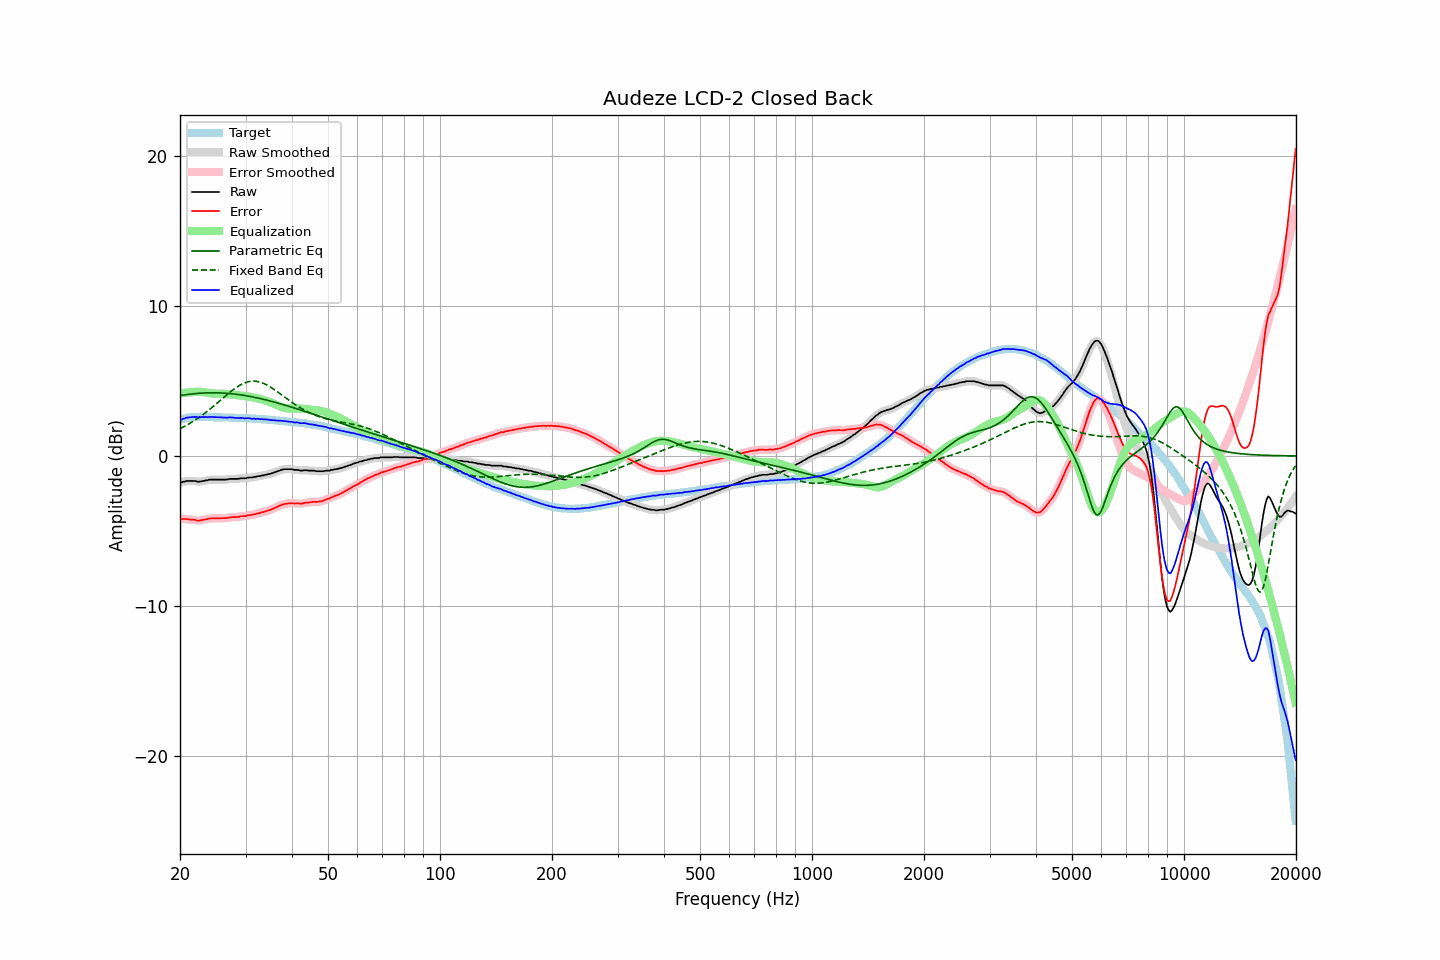

The file beside this chart, header and first rows:
frequency, raw, error, smoothed, error_smoothed, equalization, parametric_eq, fixed_band_eq, equalized_raw, equalized_smoothed, target
20.00, -1.75, -4.17, -1.77, -4.19, 4.18, 4.03, 1.82, 2.43, 2.41, 2.42
20.20, -1.77, -4.22, -1.74, -4.20, 4.19, 4.05, 1.87, 2.42, 2.45, 2.45
20.40, -1.72, -4.20, -1.72, -4.20, 4.20, 4.07, 1.93, 2.48, 2.48, 2.48
20.61, -1.71, -4.21, -1.70, -4.21, 4.21, 4.08, 1.99, 2.50, 2.51, 2.50
20.81, -1.67, -4.20, -1.68, -4.21, 4.23, 4.10, 2.05, 2.56, 2.55, 2.53
21.02, -1.67, -4.23, -1.67, -4.23, 4.24, 4.11, 2.11, 2.57, 2.57, 2.56
21.23, -1.67, -4.24, -1.67, -4.24, 4.25, 4.12, 2.17, 2.58, 2.58, 2.57
21.44, -1.67, -4.25, -1.67, -4.25, 4.25, 4.14, 2.23, 2.59, 2.59, 2.58
21.66, -1.67, -4.26, -1.67, -4.26, 4.27, 4.15, 2.30, 2.60, 2.60, 2.59
21.87, -1.67, -4.26, -1.67, -4.27, 4.28, 4.16, 2.37, 2.61, 2.61, 2.59
22.09, -1.68, -4.28, -1.69, -4.29, 4.29, 4.17, 2.44, 2.61, 2.60, 2.60
22.31, -1.72, -4.32, -1.71, -4.31, 4.29, 4.18, 2.51, 2.58, 2.59, 2.60
22.54, -1.72, -4.32, -1.71, -4.31, 4.29, 4.19, 2.59, 2.57, 2.58, 2.60
22.76, -1.70, -4.30, -1.70, -4.30, 4.29, 4.19, 2.66, 2.59, 2.58, 2.60
22.99, -1.67, -4.26, -1.68, -4.27, 4.27, 4.20, 2.74, 2.60, 2.59, 2.59
23.22, -1.67, -4.26, -1.66, -4.25, 4.26, 4.21, 2.82, 2.59, 2.60, 2.59
23.45, -1.63, -4.22, -1.64, -4.23, 4.24, 4.21, 2.90, 2.61, 2.60, 2.59
23.69, -1.63, -4.22, -1.62, -4.21, 4.22, 4.21, 2.99, 2.59, 2.60, 2.59
23.92, -1.59, -4.18, -1.60, -4.19, 4.20, 4.22, 3.07, 2.61, 2.60, 2.59
24.16, -1.58, -4.17, -1.58, -4.18, 4.18, 4.22, 3.16, 2.60, 2.60, 2.59
24.40, -1.58, -4.17, -1.58, -4.16, 4.17, 4.22, 3.25, 2.59, 2.60, 2.59
24.65, -1.58, -4.16, -1.58, -4.16, 4.17, 4.22, 3.34, 2.59, 2.59, 2.58
24.89, -1.58, -4.16, -1.58, -4.16, 4.16, 4.22, 3.43, 2.58, 2.58, 2.58
25.14, -1.58, -4.16, -1.58, -4.16, 4.16, 4.22, 3.52, 2.58, 2.58, 2.58
25.39, -1.58, -4.16, -1.58, -4.16, 4.16, 4.21, 3.61, 2.58, 2.58, 2.58
25.65, -1.58, -4.16, -1.58, -4.16, 4.16, 4.21, 3.70, 2.58, 2.58, 2.58
25.91, -1.58, -4.15, -1.58, -4.16, 4.16, 4.20, 3.80, 2.58, 2.58, 2.57
26.16, -1.58, -4.15, -1.58, -4.15, 4.15, 4.20, 3.89, 2.57, 2.57, 2.57
26.43, -1.58, -4.15, -1.58, -4.15, 4.14, 4.19, 3.98, 2.56, 2.56, 2.57
26.69, -1.57, -4.14, -1.57, -4.14, 4.13, 4.18, 4.07, 2.56, 2.56, 2.57
26.96, -1.56, -4.13, -1.55, -4.12, 4.12, 4.18, 4.16, 2.56, 2.57, 2.57
27.23, -1.53, -4.09, -1.54, -4.10, 4.11, 4.17, 4.25, 2.58, 2.57, 2.56
27.50, -1.53, -4.09, -1.53, -4.09, 4.10, 4.16, 4.34, 2.57, 2.57, 2.56
27.77, -1.53, -4.08, -1.53, -4.08, 4.09, 4.15, 4.42, 2.56, 2.56, 2.55
28.05, -1.53, -4.08, -1.53, -4.08, 4.08, 4.13, 4.50, 2.55, 2.55, 2.55
28.33, -1.53, -4.07, -1.53, -4.08, 4.07, 4.12, 4.57, 2.54, 2.54, 2.54
28.62, -1.53, -4.07, -1.52, -4.06, 4.06, 4.11, 4.64, 2.53, 2.54, 2.54
28.90, -1.51, -4.05, -1.51, -4.05, 4.05, 4.09, 4.71, 2.54, 2.54, 2.54
29.19, -1.49, -4.02, -1.50, -4.03, 4.04, 4.08, 4.77, 2.55, 2.54, 2.53
29.48, -1.49, -4.02, -1.49, -4.02, 4.02, 4.06, 4.82, 2.53, 2.53, 2.53
29.78, -1.49, -4.01, -1.49, -4.01, 4.01, 4.04, 4.87, 2.52, 2.52, 2.52
30.08, -1.49, -4.01, -1.48, -4.00, 3.99, 4.03, 4.91, 2.50, 2.52, 2.52
30.38, -1.45, -3.96, -1.46, -3.97, 3.98, 4.01, 4.94, 2.53, 2.52, 2.51
30.68, -1.44, -3.95, -1.45, -3.96, 3.96, 3.99, 4.97, 2.52, 2.51, 2.51
30.99, -1.44, -3.94, -1.43, -3.94, 3.94, 3.97, 4.98, 2.50, 2.51, 2.50
31.30, -1.44, -3.93, -1.43, -3.93, 3.92, 3.95, 4.99, 2.48, 2.49, 2.49
31.61, -1.40, -3.89, -1.41, -3.90, 3.90, 3.93, 4.99, 2.50, 2.48, 2.49
31.93, -1.40, -3.88, -1.39, -3.87, 3.87, 3.90, 4.99, 2.47, 2.48, 2.48
32.24, -1.36, -3.83, -1.37, -3.85, 3.85, 3.88, 4.97, 2.49, 2.48, 2.47
32.57, -1.35, -3.82, -1.35, -3.82, 3.82, 3.86, 4.95, 2.47, 2.47, 2.47
32.89, -1.34, -3.80, -1.33, -3.79, 3.79, 3.83, 4.92, 2.46, 2.47, 2.46
33.22, -1.30, -3.75, -1.31, -3.77, 3.77, 3.81, 4.88, 2.47, 2.45, 2.45
33.55, -1.30, -3.75, -1.29, -3.74, 3.74, 3.78, 4.84, 2.44, 2.45, 2.45
33.89, -1.26, -3.70, -1.26, -3.70, 3.71, 3.76, 4.79, 2.45, 2.44, 2.44
34.23, -1.24, -3.67, -1.24, -3.67, 3.67, 3.73, 4.74, 2.43, 2.43, 2.43
34.57, -1.21, -3.63, -1.22, -3.64, 3.64, 3.70, 4.68, 2.43, 2.42, 2.42
34.92, -1.20, -3.61, -1.19, -3.60, 3.60, 3.67, 4.62, 2.40, 2.41, 2.41
35.27, -1.16, -3.56, -1.16, -3.56, 3.56, 3.65, 4.55, 2.40, 2.40, 2.40
35.62, -1.12, -3.51, -1.12, -3.52, 3.51, 3.62, 4.48, 2.39, 2.38, 2.39
35.97, -1.08, -3.46, -1.08, -3.46, 3.46, 3.59, 4.40, 2.38, 2.38, 2.38
... 635 more rows
